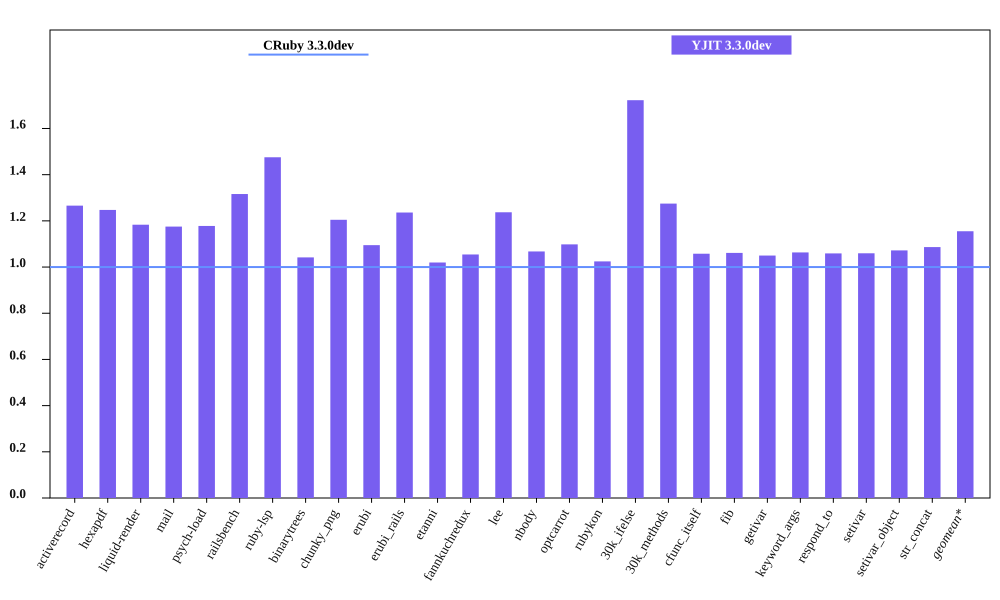

The data file committed next to this chart (first rows):
bench, CRuby 3.3.0dev mem (MiB), YJIT 3.3.0dev mem (MiB), Inline Code, Outlined Code, YJIT Mem overhead
activerecord, 63.81, 80.78, 3, 3
hexapdf, 286.8, 357.8, 2, 2
liquid-render, 29.91, 35.4, 1, 1
mail, 49.11, 57.71, 2, 2
psych-load, 36.61, 43.13, 1, 1
railsbench, 100.7, 132.6, 6, 6
ruby-lsp, 94.09, 138.8, 6, 6
binarytrees, 30.19, 31.45, 1, 1
chunky_png, 38.62, 46.52, 1, 1
erubi, 110.3, 120.7, 1, 1
erubi_rails, 99.78, 123.3, 5, 5
etanni, 126.9, 129.4, 1, 1
fannkuchredux, 24.38, 25.71, 1, 1
lee, 33.41, 41.34, 1, 1
nbody, 24.46, 26.12, 1, 1
optcarrot, 58.71, 64.48, 1, 1
rubykon, 59.68, 61.14, 1, 1
30k_ifelse, 66.17, 114, 6, 6
30k_methods, 56.37, 71.86, 2, 2
cfunc_itself, 24.36, 25.76, 1, 1
fib, 24.3, 25.79, 1, 1
getivar, 24.39, 25.61, 1, 1
keyword_args, 24.25, 25.78, 1, 1
respond_to, 24.39, 25.84, 1, 1
setivar, 24.38, 25.83, 1, 1
setivar_object, 24.22, 25.96, 1, 1
str_concat, 107.1, 116.3, 1, 1
